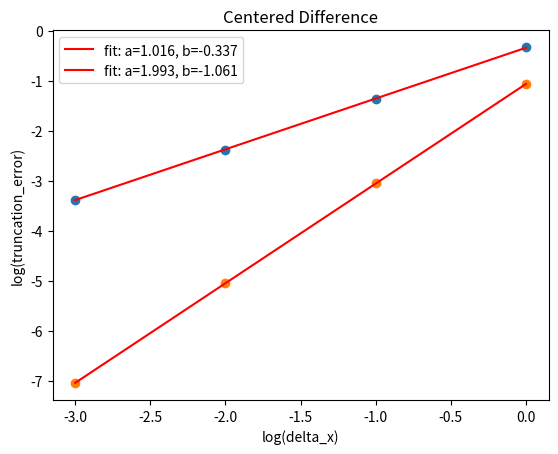

Python code for this plot:
#function u(x) = sin(x)
import numpy as np
import matplotlib.pyplot as plt
from scipy.optimize import curve_fit
del_x = np.array([1,0.1,0.01,0.001])
log_del_x = np.zeros(len(del_x))
#fit function
def lin(x,a,b):
    return a*x+b
#forward difference
D_fwd_u = np.zeros(len(del_x))
trunc_error_fwd = np.zeros(len(del_x))
for x in range(len(del_x)):
    D_fwd_u[x] = (np.sin(1+del_x[x])-np.sin(1))/del_x[x]
    trunc_error_fwd[x] = np.log10(np.cos(1)-D_fwd_u[x])
    log_del_x[x] = np.log10(del_x[x])
popt, pcov = curve_fit(lin, log_del_x, trunc_error_fwd)
plt.scatter(log_del_x,trunc_error_fwd)
plt.plot(log_del_x, lin(log_del_x, *popt), 'r-',
         label='fit: a=%5.3f, b=%5.3f' % tuple(popt))
plt.title("Forward Difference")
plt.xlabel("log(delta_x)")
plt.ylabel("log(truncation_error)")
plt.legend()
plt.show()
#centered difference
D_cntr_u = np.zeros(len(del_x))
trunc_error_cntr = np.zeros(len(del_x))
for x in range(len(del_x)):
    D_cntr_u[x] = (np.sin(1+del_x[x])-np.sin(1-del_x[x]))/(2*del_x[x])
    trunc_error_cntr[x] = np.log10(np.cos(1)-D_cntr_u[x])
popt, pcov = curve_fit(lin, log_del_x, trunc_error_cntr)
plt.scatter(log_del_x,trunc_error_cntr)
plt.plot(log_del_x, lin(log_del_x, *popt), 'r-',
         label='fit: a=%5.3f, b=%5.3f' % tuple(popt))
plt.title("Centered Difference")
plt.xlabel("log(delta_x)")
plt.ylabel("log(truncation_error)")
plt.legend()
plt.show()

#Value of a is close to fwd in first and close to 2 in cntr
